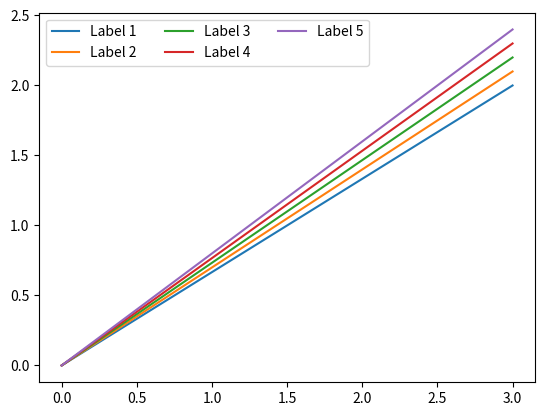

This figure's Python source:
# code
import matplotlib.pyplot as plt

plt.plot([0, 3], [0, 2.0], label='Label 1')
plt.plot([0, 3], [0, 2.1], label='Label 2')
plt.plot([0, 3], [0, 2.2], label='Label 3')
plt.plot([0, 3], [0, 2.3], label='Label 4')
plt.plot([0, 3], [0, 2.4], label='Label 5')

# Change the number of columns here
plt.legend(ncol=3)

plt.show()
